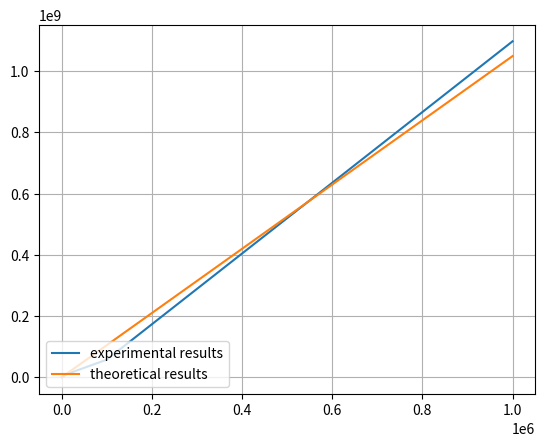

The matplotlib source for this figure:
#!.project/bin/
# we are implementing the quick select deterministic median of medians algorithm: -> finding the kth smallest element of an array A.

#1. divide the array of length n into n/5 chunks of 5 elements
#2. sort the chunks and find the medians
#3. find the median of medians
#4. use that median as partition pivot on array
#5. recursively call the quick select on the appropriate portion of the array A
import matplotlib.pyplot as plt
import random
import time



seed = 42
random.seed(seed)

def partition(A, low, high, pivot):
    """Partially sort the array around the pivot and return its position.

    Args:
        A (array): list or array of numbers
        low (int): start index
        high (int): end index
        pivot (int): index of the partition number

    Returns:
        int: partially sort A and returns the right position of the pivot when sorted.
    """
    # swap the pivot with the last element in the array
    A[high], A[pivot] = A[pivot], A[high]

    i, j = low, high-1 # iterate from both ends of the array
    while i<j:
        while A[i]<A[high]: # increase i until A[i] is larger than the pivot
            i+=1
        while A[j]>A[high]: # decrease j until A[j] is smaller than the pivot
            j-=1
        if i<j:
            A[i], A[j] = A[j], A[i] # swap the positions to keep the smaller elements to the left and the larger element to the right.
            i+=1
            j-=1
        # print(A)

    A[j+1], A[high] = A[high], A[j+1] # put the pivot to its position when sorted.
    return j+1 # the position of the pivot when sorted.

def insertion_sort(A, low, high):
    """ Insertion sort on the small sized array to return the index of median. with respect to low and high.

    Args:
        A (array): array of numbers
        low (int): starting index
        high (int): ending index

    Returns:
        int: index of the median
    """
    for i in range(low+1, high+1):
        key = A[i]
        j = i-1
        while j>=low and A[j] > key:
            A[j+1]=A[j]
            j -= 1
        A[j+1] = key

    return low + (high-low+1)//2 # the index median of A[low:high+1]; #TODO: key part of Algorithm = low + (high-low+1)//2

def medianOfMedians(A, low, high):
    """ Return the index of the median of medians

    Args:
        A (array): list or array of numbers
        low (int): start index
        high (int): end index

    Returns:
        int: median of median index (pivot index)
    """
    n = high-low+1 # length of A
    if n<=5: # base case, sort the small array and return the index of the median
        return insertion_sort(A, low, high)

    medians = [] # collect the index of the medians of the small array
    for i in range(low, high+1, 5):
        j = i + 4
        if j>high:
            j = high
        median = insertion_sort(A, i, j)
        medians.append(median)

    # call a quick select on the list of median indexes to return the median which is an index
    return quickselect(medians, 0, len(medians)-1, len(medians)//2)


def quickselect(A, low, high, k):
    """ Returns the kth smallest element of A.

    Args:
        A (array): array or list of numbers
        low (int): starting index
        high (int): ending index
        k (int): the kth smallest element to find.
        k=0 means finding the smallest element and k=high-low means searching for the largest element

    Returns:
        float: The kth smallest element of A.
    """

    # safeguard for values of k that do not make sense.
    if k>=high-low+1:
        raise Exception("k should be in [0 n-1], n is the size of the array")

    while True:
        if low == high: # base case.
            return A[low]

        p_idx = medianOfMedians(A, low, high) # pivot index corresponding to the median of medians
        p_idx = partition(A, low, high, p_idx) # partition the array around the pivot.

        if k == p_idx: # kth element is the pivot.
            return A[k]
        elif k < p_idx: # kth element is below the pivot.
            #return quickselect(A, low, p_idx-1, k)
            high = p_idx - 1
        else: # the kth element is above the pivot.
            # return quickselect(A, p_idx+1, high, k-p_idx)
            low = p_idx + 1

def theoretical_time_complexity(ns):
    # theoretically, dt = n
    times = [n for n in ns]
    return times


if __name__ == '__main__':
    ns = [10**i for i in range(7)]
    ks = [n//2 for n in ns] # kth

    dts = []
    for k, n in zip(ks, ns):
        A = random.sample(range(1, 2*n), n)

        start = time.time()
        quickselect(A, 0, n-1, k)
        end = time.time()

        dt = (end - start)*1e9 # nanoseconds
        dts.append(dt)

    theo_dts = theoretical_time_complexity(ns)

    avg_dts = sum(dts)/len(dts)
    avg_theo_dts = sum(theo_dts)/len(theo_dts)
    c = avg_dts/avg_theo_dts

    print("coef=", c)
    adj_theo_dts = [c*theo_dt for theo_dt in theo_dts]

    for n, dt, theo_dt, adj_theo_dt in zip(ns, dts, theo_dts, adj_theo_dts):
        print("n={}-> dt={:.2f}ns -> theo_dt={:.0f}-> adj_theo_dt={:.2f}".format(n, dt, theo_dt, adj_theo_dt))

    fig, ax = plt.subplots()

    ax.plot(ns, dts, label="experimental results")
    ax.plot(ns, adj_theo_dts, label="theoretical results")

    plt.legend(loc="lower left")
    plt.grid()
    plt.show()
    # print(arr)
    # start = time.time()
    # print("The {}th smallest element of A is {}".format(k,quickselect(arr, 0, len(arr)-1, 5)))
    # end = time.time()
    # dt = (end - start)* 1e9 # nanoseconds
    # print(dt)
    # print(sorted(arr)[5])
    # print(sorted(arr)[k])

    # print(arr)